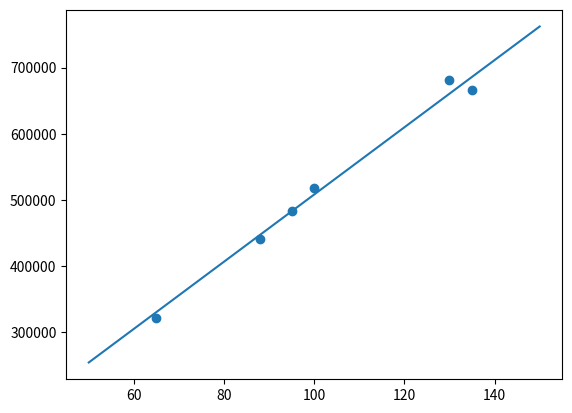

Write the Python code that produced this figure.
'''
Linear Regression
Created on 2015/10/24/
[redacted]
'''

from matplotlib.pyplot import *
import numpy as np
from numpy import dtype


def traning(THETA,X,Y,alpha):
    '''THETA:parameter 
    alpha:learning rate'''
    
    PD = derivative(THETA, X, Y)
    while abs(max(PD))>0.1:
        for i in range(len(THETA)):
            THETA[i] = THETA[i]-alpha*PD[i]
        PD = derivative(THETA, X, Y)
    return THETA

def derivative(THETA,X,Y):
    PD = []
    for j in range(len(THETA)): #对每一个θ求偏导
        sum = 0
        for m in range(len(X)):  #m条训练记录
            sum += (hypothesis(X[m], THETA) - Y[m])*X[m][j]
        PD.append(sum/len(X))
    #print(PD)
    return PD

def hypothesis(x,THETA):
    unit = 0
    for i in range(len(x)):
        unit += x[i]*THETA[i]
    return unit    
    
def draw2D(THETA,trainX,trainY):
    X = []
    Y = []
    x = np.linspace(50,150,256,endpoint=True)
    for point in x:
        X.append(point)
        Y.append(hypothesis((1,point), THETA))
     
    tempX = []
    for i in trainX:
        tempX.append(i[1])
         
    scatter(tempX,trainY)   
    plot(x,Y)
    
    show()
 
def normlize():
    x = np.array([[1,65],[1,88],[1,95],[1,100],[1,130],[1,135]],dtype="f")
    print(x)
    x_mean = np.mean(x,axis=0)
    print(x_mean)
    x_std = np.std(x,axis=0)
    print(x_std)
    for row in x:
        for i in range(1,len(row)):
            row[i] = float((row[i]-x_mean[i])/x_std[i])
    print(x)
    return x
     
 
#def normalEquation(X,Y):
     
def test1():  
    X = [(1,65),(1,88),(1,95),(1,100),(1,130),(1,135)]
    Y = [320985,440652,482770,518200,680600,665978]
    THETA = [0,0]
    alpha = 0.0001
    
    traning(THETA, X, Y, alpha)
    print(THETA)
    draw2D([178,5080], X, Y)
    
def test2():
    X = [(1,2104,5,1,45),(1,1416,3,2,40),(1,1534,3,2,30),(1,852,2,1,36)]
    Y = [460,232,315,178]
    THETA = [0,0,0,0,0]
    alpha = 0.00001
    
def tempTest():
    normlize()
    
    
if __name__=="__main__":
    test1()
    #tempTest()
